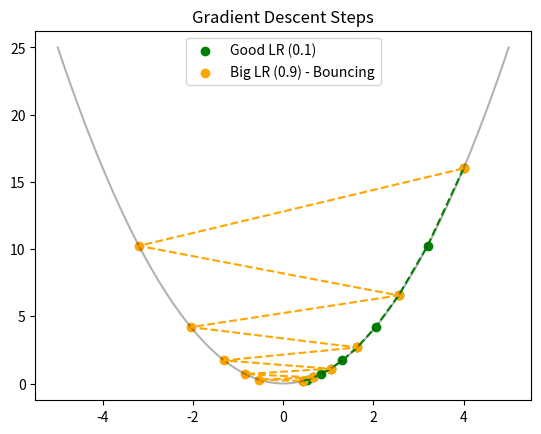

Python code for this plot:
import numpy as np
import matplotlib.pyplot as plt

def f(x):
    return x**2

def df(x):
    return 2*x

def gradient_descent(start_x, lr, epochs):
    x = start_x
    path = [x]
    for _ in range(epochs):
        grad = df(x)
        x = x - lr * grad
        path.append(x)
    return np.array(path)

# 1. Good LR
path_good = gradient_descent(start_x=4, lr=0.1, epochs=10)
# 2. Big LR
path_big = gradient_descent(start_x=4, lr=0.9, epochs=10)
# 3. Exploding LR
path_huge = gradient_descent(start_x=4, lr=1.1, epochs=5)

# Visualization
x_range = np.linspace(-5, 5, 100)
plt.plot(x_range, f(x_range), color='k', alpha=0.3)
plt.scatter(path_good, f(path_good), c='green', label="Good LR (0.1)")
plt.plot(path_good, f(path_good), c='green', linestyle='--')

plt.scatter(path_big, f(path_big), c='orange', label="Big LR (0.9) - Bouncing")
plt.plot(path_big, f(path_big), c='orange', linestyle='--')

plt.title("Gradient Descent Steps")
plt.legend()
plt.show()